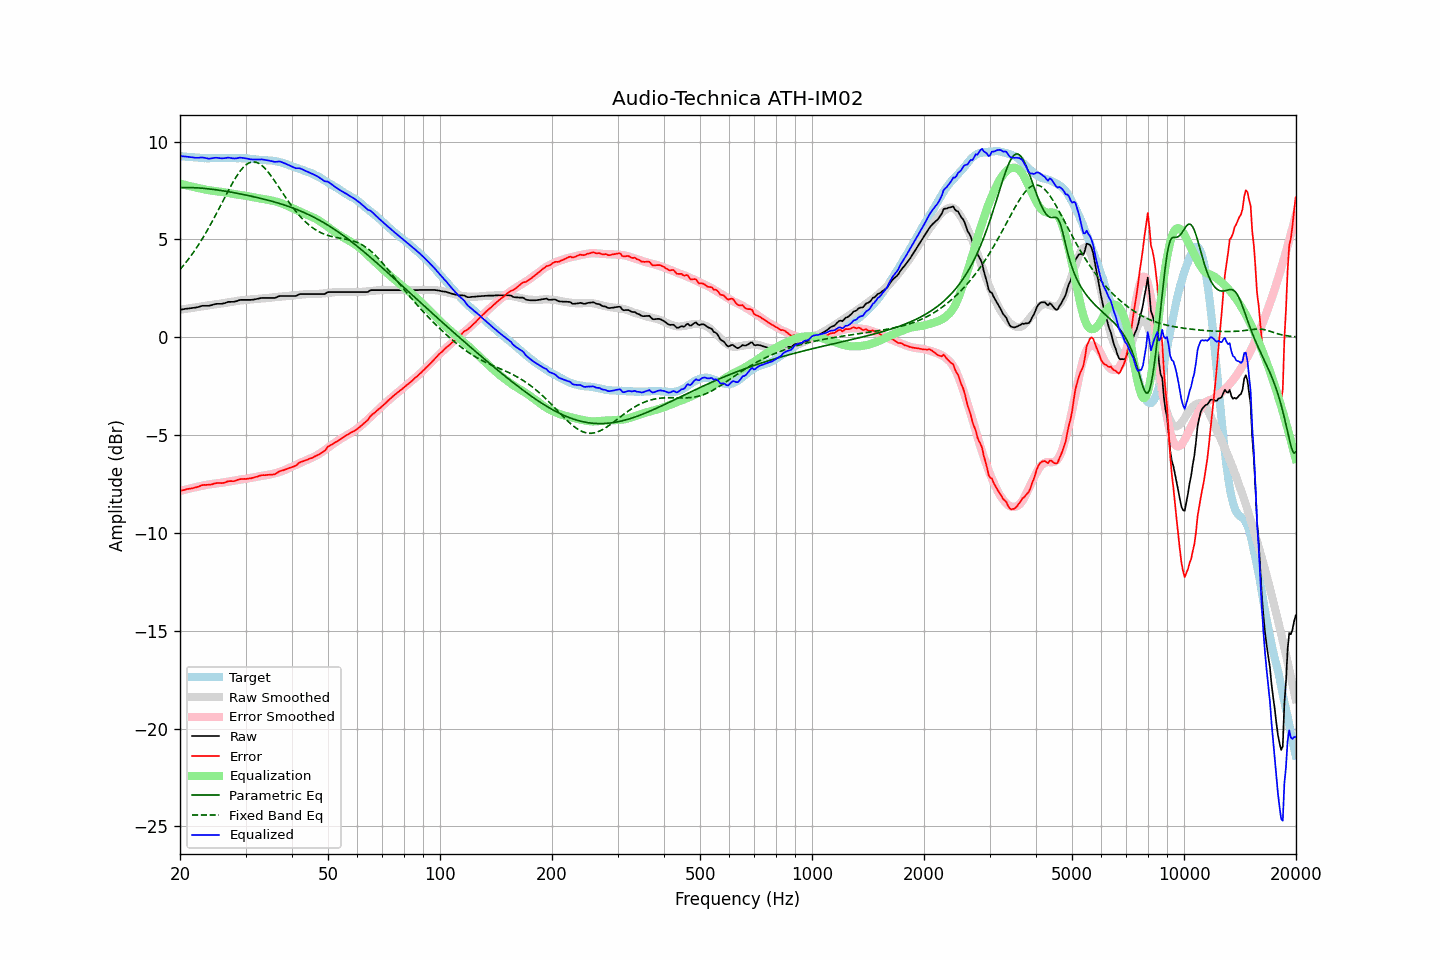

The data file committed next to this chart (first rows):
frequency, raw, error, smoothed, error_smoothed, equalization, parametric_eq, fixed_band_eq, equalized_raw, equalized_smoothed, target
20.00, 1.41, -7.85, 1.41, -7.86, 7.86, 7.65, 3.47, 9.27, 9.27, 9.27
20.20, 1.42, -7.83, 1.42, -7.84, 7.84, 7.65, 3.56, 9.26, 9.26, 9.26
20.40, 1.43, -7.81, 1.43, -7.81, 7.81, 7.65, 3.66, 9.25, 9.25, 9.25
20.61, 1.45, -7.79, 1.45, -7.79, 7.79, 7.65, 3.76, 9.24, 9.24, 9.24
20.81, 1.46, -7.76, 1.46, -7.77, 7.77, 7.65, 3.86, 9.23, 9.23, 9.22
21.02, 1.47, -7.75, 1.47, -7.75, 7.75, 7.65, 3.97, 9.22, 9.22, 9.22
21.23, 1.48, -7.73, 1.48, -7.73, 7.73, 7.65, 4.07, 9.21, 9.21, 9.21
21.44, 1.49, -7.73, 1.50, -7.71, 7.71, 7.65, 4.19, 9.20, 9.21, 9.22
21.66, 1.50, -7.71, 1.51, -7.69, 7.69, 7.65, 4.30, 9.19, 9.20, 9.21
21.87, 1.51, -7.69, 1.52, -7.67, 7.67, 7.65, 4.42, 9.18, 9.19, 9.20
22.09, 1.52, -7.67, 1.53, -7.65, 7.65, 7.64, 4.54, 9.18, 9.19, 9.19
22.31, 1.54, -7.64, 1.55, -7.64, 7.64, 7.64, 4.66, 9.18, 9.18, 9.19
22.54, 1.56, -7.61, 1.56, -7.62, 7.62, 7.63, 4.79, 9.18, 9.18, 9.18
22.76, 1.59, -7.58, 1.57, -7.60, 7.60, 7.63, 4.92, 9.19, 9.17, 9.17
22.99, 1.61, -7.55, 1.59, -7.58, 7.58, 7.62, 5.05, 9.19, 9.17, 9.16
23.22, 1.61, -7.54, 1.60, -7.56, 7.56, 7.61, 5.19, 9.18, 9.16, 9.15
23.45, 1.61, -7.55, 1.61, -7.55, 7.55, 7.60, 5.33, 9.16, 9.16, 9.16
23.69, 1.61, -7.54, 1.63, -7.53, 7.53, 7.60, 5.47, 9.14, 9.16, 9.15
23.92, 1.61, -7.54, 1.64, -7.52, 7.52, 7.59, 5.62, 9.13, 9.16, 9.15
24.16, 1.63, -7.52, 1.65, -7.51, 7.51, 7.58, 5.76, 9.14, 9.16, 9.16
24.40, 1.65, -7.51, 1.66, -7.50, 7.50, 7.57, 5.91, 9.15, 9.16, 9.17
24.65, 1.68, -7.48, 1.67, -7.49, 7.49, 7.56, 6.07, 9.17, 9.16, 9.16
24.89, 1.70, -7.46, 1.68, -7.47, 7.47, 7.55, 6.22, 9.18, 9.16, 9.16
25.14, 1.71, -7.45, 1.70, -7.46, 7.46, 7.53, 6.38, 9.18, 9.16, 9.16
25.39, 1.71, -7.45, 1.71, -7.45, 7.45, 7.52, 6.54, 9.17, 9.16, 9.16
25.65, 1.71, -7.44, 1.72, -7.44, 7.44, 7.51, 6.69, 9.16, 9.16, 9.16
25.91, 1.71, -7.45, 1.73, -7.43, 7.43, 7.50, 6.85, 9.14, 9.17, 9.16
26.16, 1.73, -7.44, 1.75, -7.42, 7.42, 7.48, 7.01, 9.15, 9.17, 9.17
26.43, 1.75, -7.42, 1.76, -7.41, 7.41, 7.47, 7.17, 9.16, 9.17, 9.17
26.69, 1.78, -7.39, 1.77, -7.39, 7.39, 7.46, 7.33, 9.17, 9.17, 9.17
26.96, 1.81, -7.35, 1.79, -7.38, 7.38, 7.44, 7.49, 9.19, 9.16, 9.17
27.23, 1.81, -7.35, 1.80, -7.36, 7.36, 7.43, 7.64, 9.17, 9.16, 9.16
27.50, 1.81, -7.35, 1.82, -7.35, 7.35, 7.41, 7.79, 9.16, 9.16, 9.16
27.77, 1.81, -7.36, 1.83, -7.33, 7.33, 7.40, 7.93, 9.15, 9.16, 9.17
28.05, 1.82, -7.34, 1.84, -7.32, 7.32, 7.38, 8.07, 9.14, 9.16, 9.17
28.33, 1.84, -7.31, 1.86, -7.30, 7.30, 7.37, 8.21, 9.15, 9.16, 9.15
28.62, 1.87, -7.28, 1.87, -7.29, 7.29, 7.35, 8.33, 9.16, 9.16, 9.15
28.90, 1.90, -7.26, 1.88, -7.28, 7.28, 7.34, 8.45, 9.18, 9.16, 9.16
29.19, 1.91, -7.24, 1.89, -7.27, 7.27, 7.32, 8.56, 9.18, 9.15, 9.15
29.48, 1.91, -7.24, 1.89, -7.26, 7.26, 7.31, 8.65, 9.17, 9.15, 9.15
29.78, 1.91, -7.24, 1.90, -7.25, 7.25, 7.29, 8.74, 9.16, 9.15, 9.15
30.08, 1.91, -7.24, 1.91, -7.23, 7.23, 7.27, 8.81, 9.14, 9.14, 9.15
30.38, 1.91, -7.23, 1.92, -7.22, 7.22, 7.25, 8.87, 9.13, 9.13, 9.14
30.68, 1.91, -7.21, 1.93, -7.20, 7.20, 7.24, 8.92, 9.11, 9.13, 9.13
30.99, 1.91, -7.21, 1.94, -7.18, 7.18, 7.22, 8.95, 9.10, 9.12, 9.12
31.30, 1.92, -7.19, 1.94, -7.17, 7.17, 7.20, 8.96, 9.09, 9.11, 9.11
31.61, 1.93, -7.17, 1.95, -7.15, 7.15, 7.18, 8.97, 9.09, 9.10, 9.10
31.93, 1.95, -7.14, 1.96, -7.14, 7.14, 7.16, 8.96, 9.09, 9.10, 9.09
32.24, 1.96, -7.12, 1.97, -7.12, 7.12, 7.14, 8.93, 9.09, 9.09, 9.09
32.57, 1.98, -7.09, 1.97, -7.11, 7.11, 7.12, 8.89, 9.09, 9.08, 9.07
32.89, 2.00, -7.06, 1.98, -7.09, 7.09, 7.11, 8.84, 9.10, 9.07, 9.07
33.22, 2.01, -7.05, 1.98, -7.08, 7.08, 7.09, 8.78, 9.09, 9.07, 9.06
33.55, 2.01, -7.04, 1.99, -7.07, 7.07, 7.07, 8.70, 9.08, 9.06, 9.06
33.89, 2.01, -7.05, 2.00, -7.05, 7.05, 7.04, 8.62, 9.07, 9.06, 9.06
34.23, 2.01, -7.03, 2.01, -7.04, 7.04, 7.02, 8.53, 9.05, 9.05, 9.04
34.57, 2.01, -7.03, 2.02, -7.02, 7.02, 7.00, 8.43, 9.04, 9.04, 9.04
34.92, 2.01, -7.02, 2.03, -7.01, 7.01, 6.98, 8.32, 9.02, 9.04, 9.03
35.27, 2.01, -7.02, 2.03, -6.99, 6.99, 6.96, 8.21, 9.00, 9.03, 9.04
35.62, 2.01, -7.01, 2.04, -6.97, 6.97, 6.93, 8.10, 8.99, 9.02, 9.02
35.97, 2.01, -7.00, 2.05, -6.95, 6.95, 6.91, 7.98, 8.96, 9.00, 9.01
... 635 more rows
